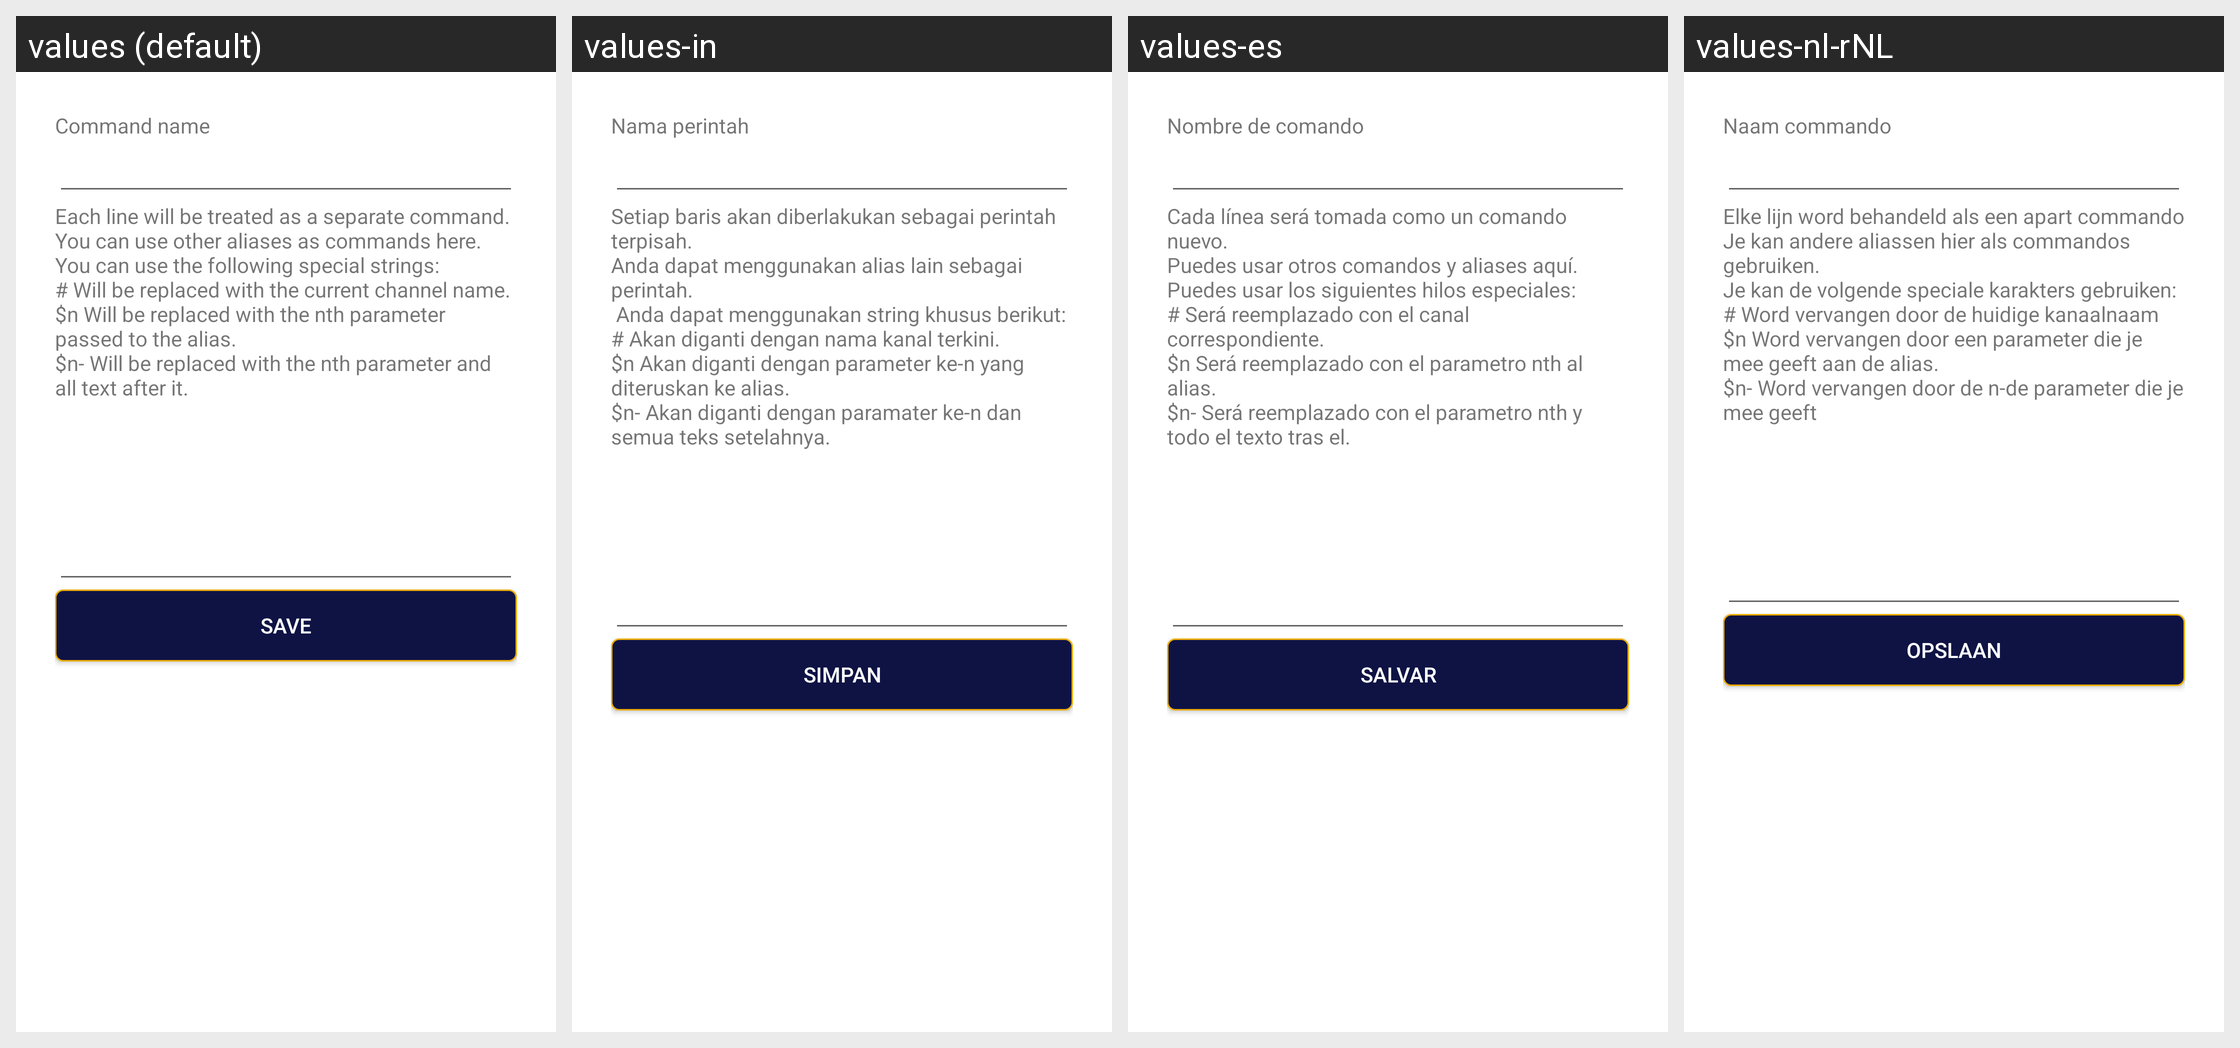

This grid shows one Android layout under several languages. Give, for every string resource on the screen, its name, the default text and each shown locale's text.
Android screen res/layout/activity_edit_alias.xml rendered under 4 locales, left to right: values (default), values-in, values-es, values-nl-rNL. Device: Nexus 5 (rendered at 1080×1920; each locale shown at half size, 540×960, under a caption strip naming it); theme DialogNoActionBar.
Other locales in the repository, not shown: values-cy, values-es-rES, values-nb, values-no, values-pt-rBR, values-sv-rSE.
Strings drawn on this screen, with the default value and each locale's value (text and hints the layout hard-codes, and strings that could not be matched under every locale, appear in the picture but are not listed):

alias_help
  values: Each line will be treated as a separate command.
      You can use other aliases as commands here.
      You can use the following special strings:
      # Will be replaced with the current channel name.
      $n Will be replaced with the nth parameter passed to the alias.
      $n- Will be replaced with the nth parameter and all text after it.
  values-in: Setiap baris akan diberlakukan sebagai perintah terpisah.
      Anda dapat menggunakan alias lain sebagai perintah.
       Anda dapat menggunakan string khusus berikut:
      # Akan diganti dengan nama kanal terkini.
      $n Akan diganti dengan parameter ke-n yang diteruskan ke alias.
      $n- Akan diganti dengan paramater ke-n dan semua teks setelahnya.
  values-es: Cada línea será tomada como un comando nuevo.
      Puedes usar otros comandos y aliases aquí.
      Puedes usar los siguientes hilos especiales:
      # Será reemplazado con el canal correspondiente.
      $n Será reemplazado con el parametro nth al alias.
      $n- Será reemplazado con el parametro nth y todo el texto tras el.
  values-nl-rNL: Elke lijn word behandeld als een apart commando
      Je kan andere aliassen hier als commandos gebruiken.
      Je kan de volgende speciale karakters gebruiken:
      # Word vervangen door de huidige kanaalnaam
      $n Word vervangen door een parameter die je mee geeft aan de alias.
      $n- Word vervangen door de n-de parameter die je mee geeft

edit_list_save_button
  values: Save
  values-in: Simpan
  values-es: Salvar
  values-nl-rNL: Opslaan
